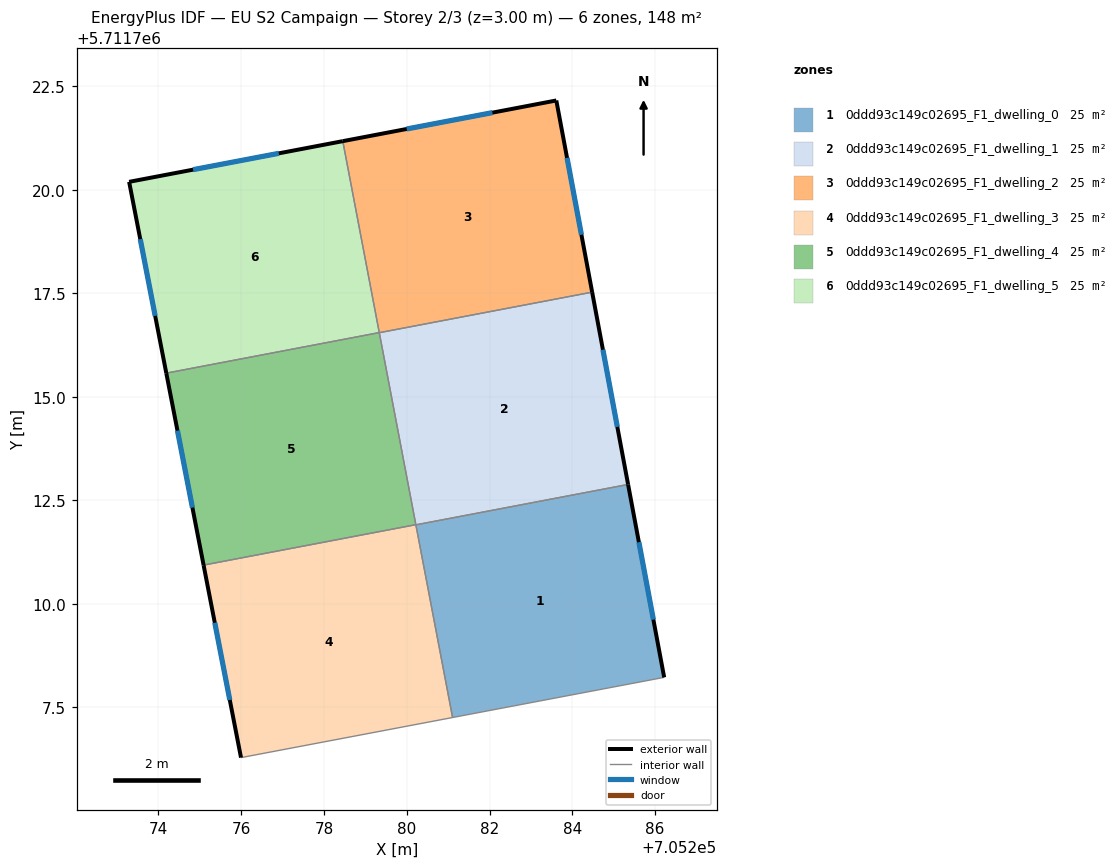
=== STOREY PLAN SPEC (per zone: floor XY polygon, exterior-wall plan segments, windows/doors) ===
zone 1: 0ddd93c149c02695_F1_dwelling_0  (24.7 m²)
  floor: (705286.22, 5711708.22) (705285.35, 5711712.88) (705280.22, 5711711.91) (705281.11, 5711707.25)
  exterior wall: (705285.35, 5711712.88) – (705286.22, 5711708.22)  [4.7 m]
    window: (705285.61, 5711711.49) – (705285.96, 5711709.62)  [2.3 m²]
  interior walls: 3
zone 2: 0ddd93c149c02695_F1_dwelling_1  (24.7 m²)
  floor: (705285.35, 5711712.88) (705284.48, 5711717.53) (705279.34, 5711716.55) (705280.22, 5711711.91)
  exterior wall: (705284.48, 5711717.53) – (705285.35, 5711712.88)  [4.7 m]
    window: (705284.74, 5711716.14) – (705285.09, 5711714.27)  [2.3 m²]
  interior walls: 4
zone 3: 0ddd93c149c02695_F1_dwelling_2  (24.7 m²)
  floor: (705284.48, 5711717.53) (705283.61, 5711722.16) (705278.45, 5711721.18) (705279.34, 5711716.55)
  exterior wall: (705278.45, 5711721.18) – (705283.61, 5711722.16)  [5.3 m]
    window: (705280.00, 5711721.47) – (705282.07, 5711721.86)  [2.5 m²]
  exterior wall: (705283.61, 5711722.16) – (705284.48, 5711717.53)  [4.7 m]
    window: (705283.87, 5711720.77) – (705284.22, 5711718.91)  [2.3 m²]
  interior walls: 2
zone 4: 0ddd93c149c02695_F1_dwelling_3  (24.7 m²)
  floor: (705281.11, 5711707.25) (705280.22, 5711711.91) (705275.09, 5711710.93) (705275.99, 5711706.28)
  exterior wall: (705275.99, 5711706.28) – (705275.09, 5711710.93)  [4.7 m]
    window: (705275.72, 5711707.67) – (705275.36, 5711709.54)  [2.3 m²]
  interior walls: 4
zone 5: 0ddd93c149c02695_F1_dwelling_4  (24.7 m²)
  floor: (705280.22, 5711711.91) (705279.33, 5711716.55) (705274.19, 5711715.57) (705275.09, 5711710.93)
  exterior wall: (705275.09, 5711710.93) – (705274.19, 5711715.57)  [4.7 m]
    window: (705274.82, 5711712.32) – (705274.46, 5711714.18)  [2.3 m²]
  interior walls: 3
zone 6: 0ddd93c149c02695_F1_dwelling_5  (24.7 m²)
  floor: (705279.33, 5711716.55) (705278.45, 5711721.18) (705273.29, 5711720.19) (705274.19, 5711715.57)
  exterior wall: (705273.29, 5711720.19) – (705278.45, 5711721.18)  [5.3 m]
    window: (705274.84, 5711720.49) – (705276.91, 5711720.88)  [2.5 m²]
  exterior wall: (705274.19, 5711715.57) – (705273.29, 5711720.19)  [4.7 m]
    window: (705273.92, 5711716.95) – (705273.56, 5711718.81)  [2.3 m²]
  interior walls: 2

=== DERIVED (storey summary) ===
Building: EU S2 Campaign
Storey: 2 of 3  (floor level z = 3.00 m)
Storey gross floor area: 148.2 m²
Zones on this storey: 6
  - 0ddd93c149c02695_F1_dwelling_0: floor 24.7 m²; exterior wall 4.7 m (14.2 m²); 1 window(s) 2.3 m²; WWR 16.1%
  - 0ddd93c149c02695_F1_dwelling_1: floor 24.7 m²; exterior wall 4.7 m (14.2 m²); 1 window(s) 2.3 m²; WWR 16.1%
  - 0ddd93c149c02695_F1_dwelling_2: floor 24.7 m²; exterior wall 10.0 m (29.9 m²); 2 window(s) 4.8 m²; WWR 16.1%
  - 0ddd93c149c02695_F1_dwelling_3: floor 24.7 m²; exterior wall 4.7 m (14.2 m²); 1 window(s) 2.3 m²; WWR 16.1%
  - 0ddd93c149c02695_F1_dwelling_4: floor 24.7 m²; exterior wall 4.7 m (14.2 m²); 1 window(s) 2.3 m²; WWR 16.1%
  - 0ddd93c149c02695_F1_dwelling_5: floor 24.7 m²; exterior wall 10.0 m (29.9 m²); 2 window(s) 4.8 m²; WWR 16.1%
Zone adjacency (shared interzone walls):
  - 0ddd93c149c02695_F1_dwelling_0 ↔ 0ddd93c149c02695_F1_dwelling_1
  - 0ddd93c149c02695_F1_dwelling_0 ↔ 0ddd93c149c02695_F1_dwelling_3
  - 0ddd93c149c02695_F1_dwelling_1 ↔ 0ddd93c149c02695_F1_dwelling_2
  - 0ddd93c149c02695_F1_dwelling_1 ↔ 0ddd93c149c02695_F1_dwelling_3
  - 0ddd93c149c02695_F1_dwelling_1 ↔ 0ddd93c149c02695_F1_dwelling_4
  - 0ddd93c149c02695_F1_dwelling_2 ↔ 0ddd93c149c02695_F1_dwelling_5
  - 0ddd93c149c02695_F1_dwelling_3 ↔ 0ddd93c149c02695_F1_dwelling_4
  - 0ddd93c149c02695_F1_dwelling_4 ↔ 0ddd93c149c02695_F1_dwelling_5